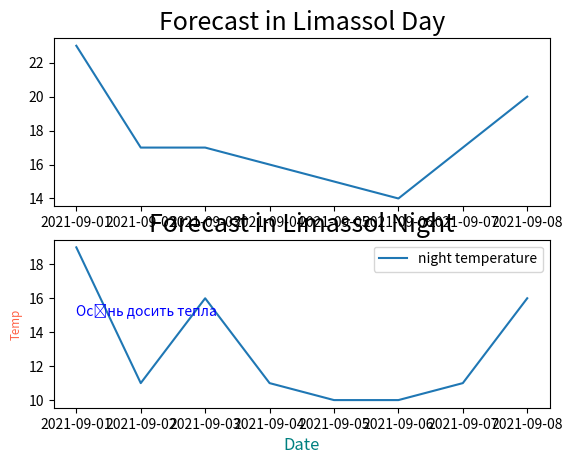

Generate this figure with matplotlib:
import matplotlib.pyplot as plt
import pandas as pd

date = pd.date_range(start='2021-09-01', freq='D', periods=8)
fig, axs = plt.subplots(2,1)
axs[0].plot(date, [23, 17, 17, 16, 15, 14, 17, 20], label='day temperature')
axs[1].plot(date, [19, 11, 16, 11, 10, 10, 11, 16], label='night temperature')
# plt.plot(date, [23, 17, 17, 16, 15, 14, 17, 20],label='day temperature')
plt.xlabel('Date', fontsize='large', color='teal')
plt.ylabel('Temp', fontsize='small', color='tomato')
axs[0].set_title('Forecast in Limassol Day', fontsize=18)
axs[1].set_title('Forecast in Limassol Night', fontsize=18)

plt.text(date[0], 15, 'Осінь досить тепла', color="blue")
plt.legend()
plt.show()